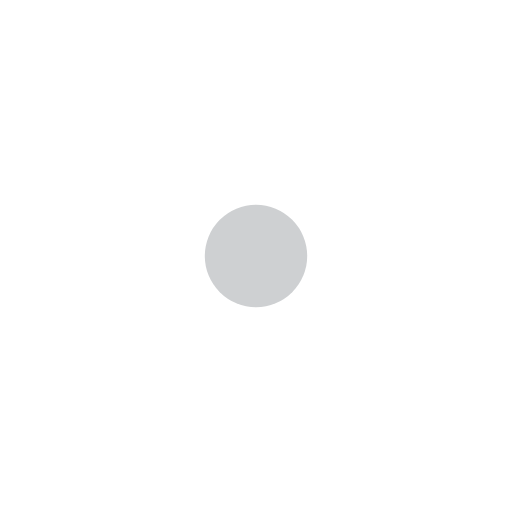
t = 0.00 s
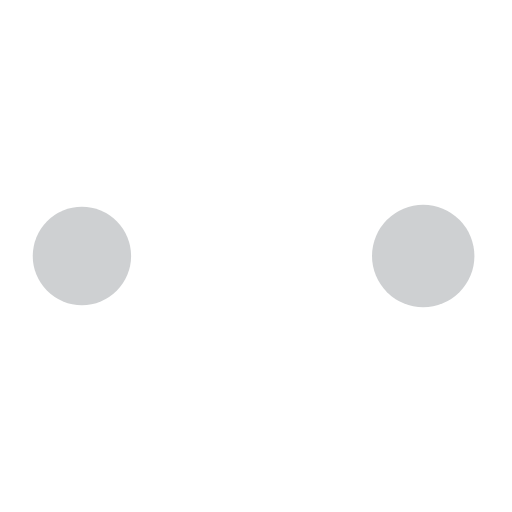
t = 0.19 s
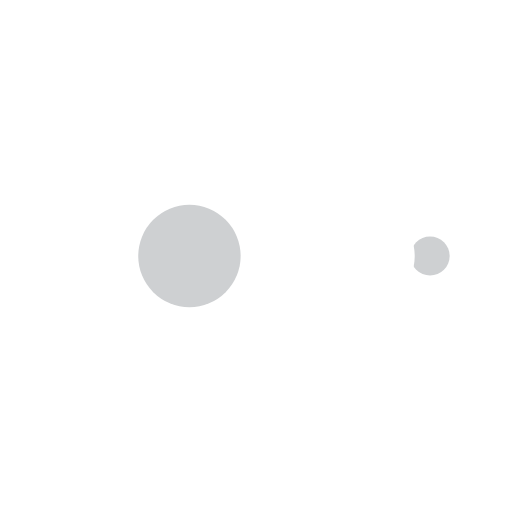
t = 0.31 s
t = 0.50 s: frame unchanged from t = 0.00 s, image omitted
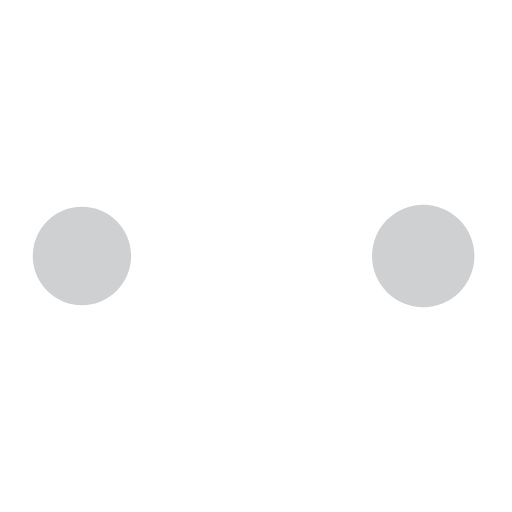
t = 0.69 s
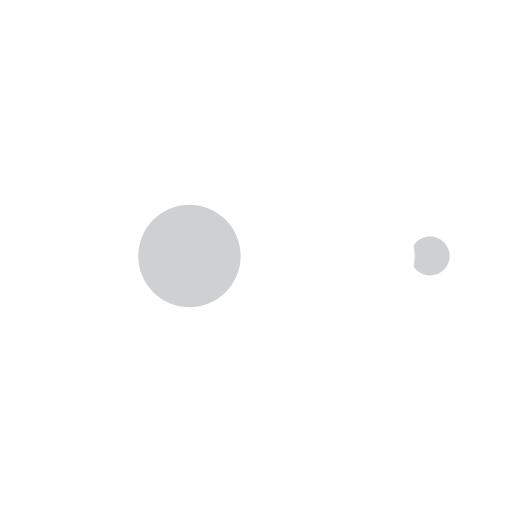
t = 0.81 s

The animated SVG that drew these frames (rendered in a browser with its animation timeline set to each time). Animation: 10 SMIL elements (animate=10); one cycle of 1.00 s, repeats indefinitely.

<?xml version="1.0" encoding="utf-8"?>
<svg xmlns="http://www.w3.org/2000/svg" xmlns:xlink="http://www.w3.org/1999/xlink" style="margin: auto; background: none; display: block; shape-rendering: auto;" width="200px" height="200px" viewBox="0 0 100 100" preserveAspectRatio="xMidYMid">
<circle cx="84" cy="50" r="10" fill="#ffffff">
    <animate attributeName="r" repeatCount="indefinite" dur="0.25s" calcMode="spline" keyTimes="0;1" values="10;0" keySplines="0 0.5 0.5 1" begin="0s"></animate>
    <animate attributeName="fill" repeatCount="indefinite" dur="1s" calcMode="discrete" keyTimes="0;0.25;0.5;0.75;1" values="#ffffff;#ced0d2;#ffffff;#ced0d2;#ffffff" begin="0s"></animate>
</circle><circle cx="16" cy="50" r="10" fill="#ffffff">
  <animate attributeName="r" repeatCount="indefinite" dur="1s" calcMode="spline" keyTimes="0;0.25;0.5;0.75;1" values="0;0;10;10;10" keySplines="0 0.5 0.5 1;0 0.5 0.5 1;0 0.5 0.5 1;0 0.5 0.5 1" begin="0s"></animate>
  <animate attributeName="cx" repeatCount="indefinite" dur="1s" calcMode="spline" keyTimes="0;0.25;0.5;0.75;1" values="16;16;16;50;84" keySplines="0 0.5 0.5 1;0 0.5 0.5 1;0 0.5 0.5 1;0 0.5 0.5 1" begin="0s"></animate>
</circle><circle cx="50" cy="50" r="10" fill="#ced0d2">
  <animate attributeName="r" repeatCount="indefinite" dur="1s" calcMode="spline" keyTimes="0;0.25;0.5;0.75;1" values="0;0;10;10;10" keySplines="0 0.5 0.5 1;0 0.5 0.5 1;0 0.5 0.5 1;0 0.5 0.5 1" begin="-0.25s"></animate>
  <animate attributeName="cx" repeatCount="indefinite" dur="1s" calcMode="spline" keyTimes="0;0.25;0.5;0.75;1" values="16;16;16;50;84" keySplines="0 0.5 0.5 1;0 0.5 0.5 1;0 0.5 0.5 1;0 0.5 0.5 1" begin="-0.25s"></animate>
</circle><circle cx="84" cy="50" r="10" fill="#ffffff">
  <animate attributeName="r" repeatCount="indefinite" dur="1s" calcMode="spline" keyTimes="0;0.25;0.5;0.75;1" values="0;0;10;10;10" keySplines="0 0.5 0.5 1;0 0.5 0.5 1;0 0.5 0.5 1;0 0.5 0.5 1" begin="-0.5s"></animate>
  <animate attributeName="cx" repeatCount="indefinite" dur="1s" calcMode="spline" keyTimes="0;0.25;0.5;0.75;1" values="16;16;16;50;84" keySplines="0 0.5 0.5 1;0 0.5 0.5 1;0 0.5 0.5 1;0 0.5 0.5 1" begin="-0.5s"></animate>
</circle><circle cx="16" cy="50" r="10" fill="#ced0d2">
  <animate attributeName="r" repeatCount="indefinite" dur="1s" calcMode="spline" keyTimes="0;0.25;0.5;0.75;1" values="0;0;10;10;10" keySplines="0 0.5 0.5 1;0 0.5 0.5 1;0 0.5 0.5 1;0 0.5 0.5 1" begin="-0.75s"></animate>
  <animate attributeName="cx" repeatCount="indefinite" dur="1s" calcMode="spline" keyTimes="0;0.25;0.5;0.75;1" values="16;16;16;50;84" keySplines="0 0.5 0.5 1;0 0.5 0.5 1;0 0.5 0.5 1;0 0.5 0.5 1" begin="-0.75s"></animate>
</circle>
<!-- [ldio] generated by https://loading.io/ --></svg>
